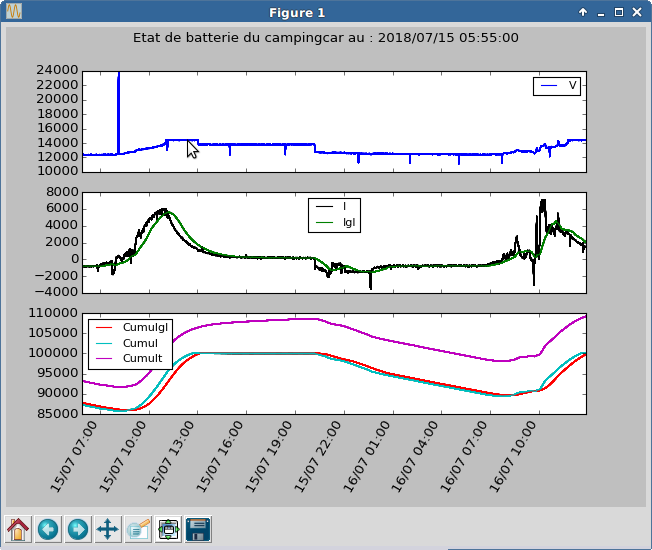

Values plotted in this chart, from the file beside it:
2018/07/15 05:55:00, 12392, -59, -860, -817, 87763, 87269, 93177
2018/07/15 05:56:00, 12392, 0, -838, -817, 87763, 87248, 93177
2018/07/15 05:57:00, 12377, 0, -860, -817, 87742, 87248, 93156
2018/07/15 05:58:00, 12407, 0, -860, -817, 87720, 87226, 93134
2018/07/15 05:59:00, 12421, 0, -838, -817, 87720, 87205, 93134
2018/07/15 06:00:00, 12392, 0, -795, -817, 87699, 87205, 93113
2018/07/15 06:01:00, 12392, -235, -795, -817, 87699, 87183, 93091
2018/07/15 06:02:00, 12407, 0, -774, -817, 87677, 87183, 93091
2018/07/15 06:03:00, 12377, -352, -838, -817, 87656, 87162, 93070
2018/07/15 06:04:00, 12319, 0, -774, -817, 87656, 87140, 93070
2018/07/15 06:05:00, 12363, -176, -903, -817, 87634, 87140, 93048
2018/07/15 06:06:00, 12392, 0, -881, -817, 87613, 87119, 93027
2018/07/15 06:07:00, 12363, 0, -924, -817, 87613, 87097, 93005
2018/07/15 06:08:00, 12377, 0, -838, -817, 87591, 87097, 93005
2018/07/15 06:09:00, 12407, 58, -860, -817, 87591, 87076, 92984
2018/07/15 06:10:00, 12392, -118, -838, -817, 87570, 87054, 92984
2018/07/15 06:11:00, 12392, 0, -838, -817, 87548, 87054, 92962
2018/07/15 06:12:00, 12377, 0, -860, -817, 87548, 87033, 92941
2018/07/15 06:13:00, 12407, 0, -774, -817, 87527, 87011, 92941
2018/07/15 06:14:00, 12377, -118, -795, -817, 87505, 87011, 92919
2018/07/15 06:15:00, 12348, -59, -774, -817, 87505, 86990, 92898
2018/07/15 06:16:00, 12377, 117, -838, -817, 87484, 86968, 92898
2018/07/15 06:17:00, 12363, -118, -817, -817, 87462, 86968, 92876
2018/07/15 06:18:00, 12304, -118, -752, -817, 87462, 86947, 92876
2018/07/15 06:19:00, 12407, -59, -838, -817, 87441, 86947, 92855
2018/07/15 06:20:00, 12363, -176, -838, -817, 87441, 86925, 92833
2018/07/15 06:21:00, 12392, -59, -881, -817, 87419, 86904, 92833
2018/07/15 06:22:00, 12333, -59, -881, -817, 87398, 86904, 92812
2018/07/15 06:23:00, 12363, -118, -795, -817, 87398, 86882, 92791
2018/07/15 06:24:00, 12407, -59, -795, -817, 87376, 86861, 92791
2018/07/15 06:25:00, 12377, -176, -817, -817, 87355, 86861, 92769
2018/07/15 06:26:00, 12421, -118, -817, -817, 87355, 86839, 92748
2018/07/15 06:27:00, 12319, -118, -795, -817, 87333, 86818, 92748
2018/07/15 06:28:00, 12363, -176, -838, -817, 87312, 86818, 92726
2018/07/15 06:29:00, 12407, -235, -903, -817, 87312, 86796, 92705
2018/07/15 06:30:00, 12421, 0, -838, -817, 87291, 86775, 92705
2018/07/15 06:31:00, 12377, 58, -838, -817, 87291, 86775, 92683
2018/07/15 06:32:00, 12377, 58, -817, -817, 87269, 86753, 92662
2018/07/15 06:33:00, 12392, -59, -774, -817, 87248, 86753, 92662
2018/07/15 06:34:00, 12363, 58, -817, -817, 87248, 86732, 92640
2018/07/15 06:35:00, 12348, -59, -817, -817, 87226, 86710, 92640
2018/07/15 06:36:00, 12392, -59, -860, -817, 87205, 86710, 92619
2018/07/15 06:37:00, 12407, -59, -795, -817, 87205, 86689, 92597
2018/07/15 06:38:00, 12348, 0, -774, -817, 87183, 86667, 92597
2018/07/15 06:39:00, 12363, 58, -795, -817, 87183, 86667, 92576
2018/07/15 06:40:00, 12333, -293, -817, -817, 87162, 86646, 92554
2018/07/15 06:41:00, 12377, -118, -774, -817, 87140, 86646, 92554
2018/07/15 06:42:00, 12333, -293, -752, -817, 87140, 86625, 92533
2018/07/15 06:43:00, 12348, -118, -795, -817, 87119, 86603, 92533
2018/07/15 06:44:00, 12363, 0, -817, -817, 87097, 86603, 92511
2018/07/15 06:45:00, 12407, -59, -817, -817, 87097, 86582, 92490
2018/07/15 06:46:00, 12377, -235, -752, -817, 87076, 86560, 92490
2018/07/15 06:47:00, 12392, 0, -795, -817, 87054, 86560, 92468
2018/07/15 06:48:00, 12421, 58, -688, -817, 87054, 86539, 92468
2018/07/15 06:49:00, 12392, 0, -688, -817, 87033, 86539, 92447
2018/07/15 06:50:00, 12363, 0, -752, -817, 87033, 86517, 92447
2018/07/15 06:51:00, 12392, -59, -903, -817, 87011, 86517, 92425
2018/07/15 06:52:00, 12363, -118, -1375, -817, 86990, 86474, 92404
2018/07/15 06:53:00, 12319, 0, -1053, -817, 86990, 86474, 92382
2018/07/15 06:54:00, 12363, 0, -924, -817, 86968, 86453, 92361
2018/07/15 06:55:00, 12333, 58, -881, -817, 86947, 86431, 92361
... 1,797 more rows
